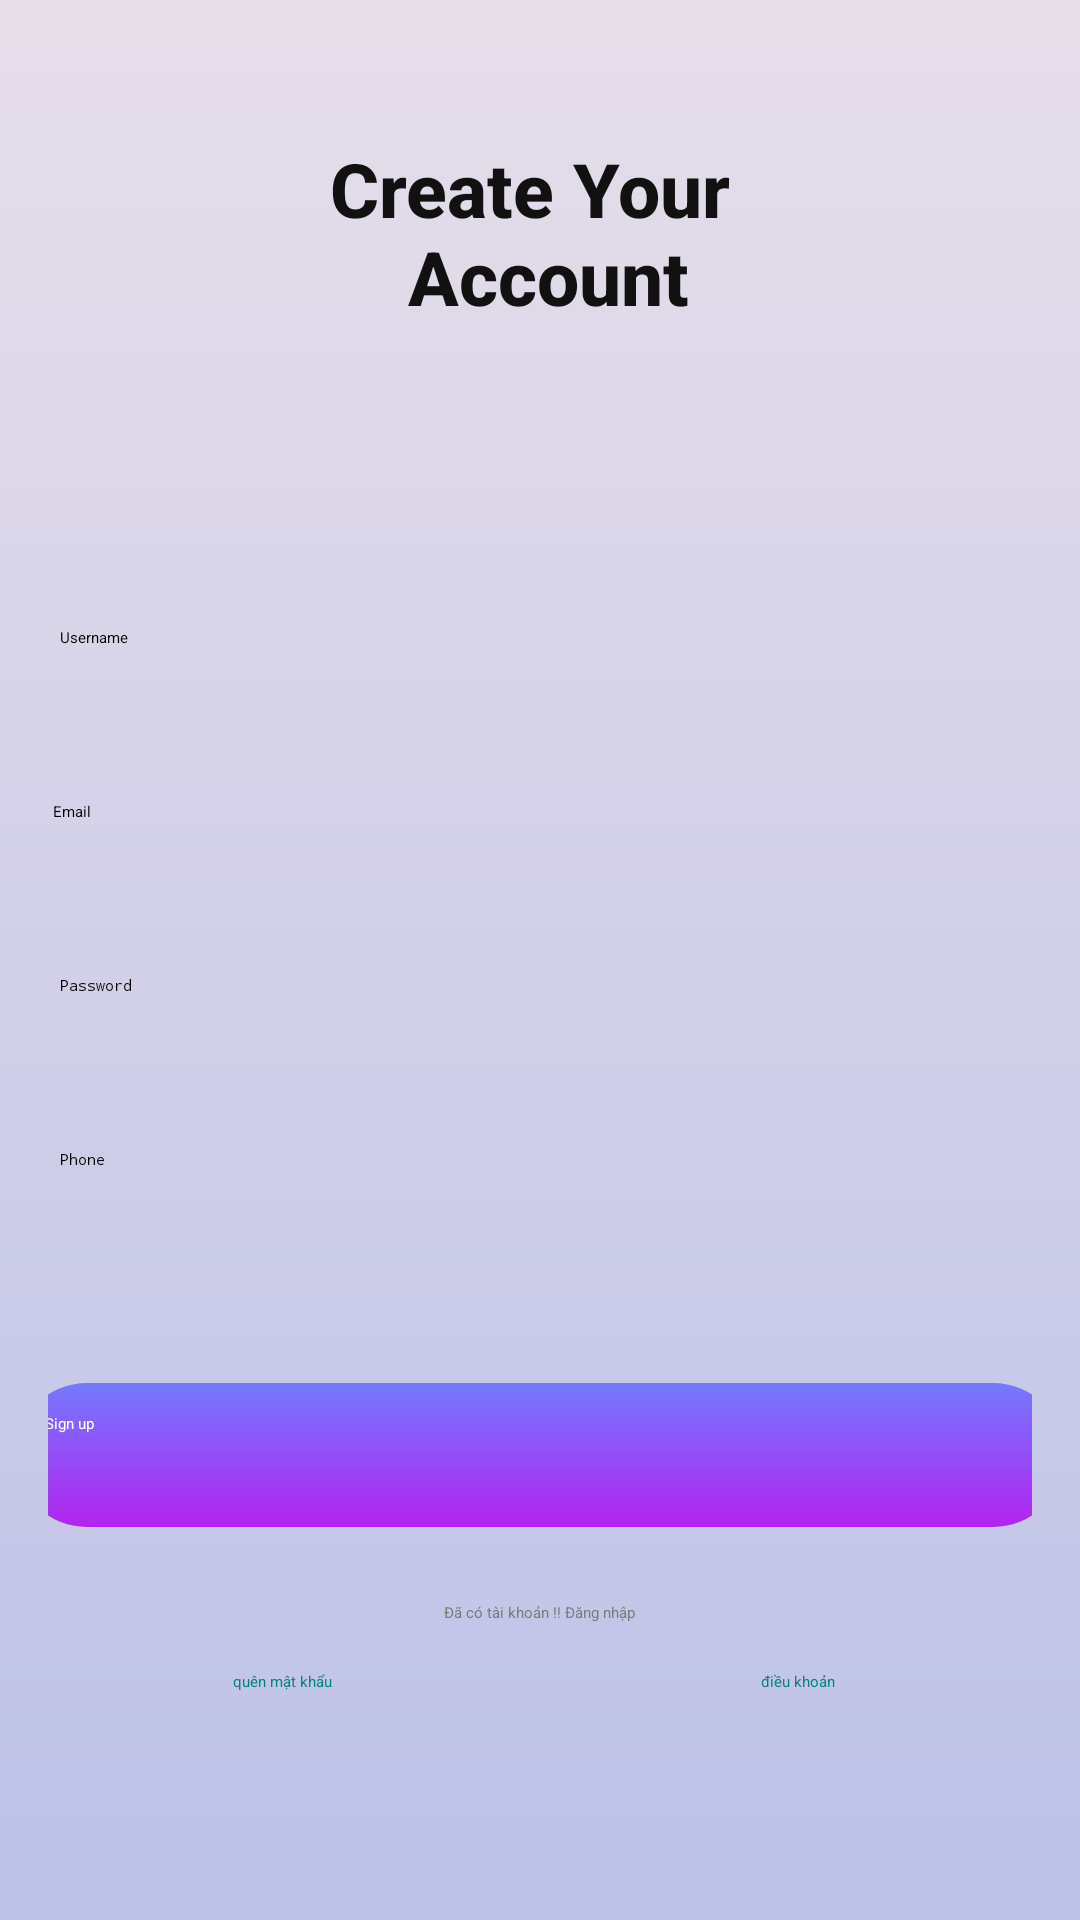

Here is an Android app screen rendered from its layout file. Give the layout XML and the strings, colors and styles it references.
<!-- AndroidManifest.xml: application theme Theme.MyApp -->
<!-- res/layout/activity_register.xml -->
<?xml version="1.0" encoding="utf-8"?>
<LinearLayout xmlns:android="http://schemas.android.com/apk/res/android"
    xmlns:tools="http://schemas.android.com/tools"
    android:layout_width="match_parent"
    android:layout_height="match_parent"
    android:background="@drawable/layout_b"
    android:orientation="vertical"
    android:padding="16dp">

    
    <TextView
        android:layout_width="wrap_content"
        android:layout_height="wrap_content"
        android:layout_gravity="center"
        android:layout_marginTop="30dp"
        android:fontFamily="sans-serif-medium"
        android:gravity="center"
        android:text="@string/create_your_n_account"
        android:textColor="@color/blackcolor"
        android:textSize="25sp"
        android:textStyle="bold" />


    <EditText
        android:id="@+id/editTextName"
        android:layout_width="350dp"
        android:layout_height="48dp"
        android:layout_gravity="center"
        android:layout_marginTop="100dp"
        android:background="@drawable/btn"
        android:elevation="5dp"
        android:hint="Username"
        android:inputType="textEmailAddress"
        android:paddingStart="15dp"
        android:autofillHints="" />

    <EditText
        android:id="@+id/editTextEmail"
        android:layout_width="355dp"
        android:layout_height="48dp"
        android:layout_gravity="center"
        android:layout_marginTop="10dp"
        android:background="@drawable/btn"
        android:elevation="5dp"
        android:hint="@string/email"
        android:inputType="textEmailAddress"
        android:paddingStart="15dp"
        android:autofillHints=""
        tools:ignore="RtlSymmetry" />

    <EditText
        android:id="@+id/editTextPassword"
        android:layout_width="350dp"
        android:layout_height="48dp"
        android:layout_gravity="center"
        android:layout_marginTop="10dp"
        android:autofillHints=""
        android:background="@drawable/btn"
        android:elevation="5dp"
        android:hint="@string/password"
        android:inputType="textPassword"
        android:paddingStart="15dp"
        tools:ignore="RtlSymmetry" />

    <EditText
        android:id="@+id/editTextPhone"
        android:layout_width="350dp"
        android:layout_height="48dp"
        android:layout_gravity="center"
        android:layout_marginTop="10dp"
        android:background="@drawable/btn"
        android:elevation="5dp"
        android:hint="@string/phone"
        android:inputType="textPassword"
        android:paddingStart="15dp"
        android:autofillHints=""
        tools:ignore="RtlSymmetry,TextFields" />

    <Button
        android:id="@+id/buttonRegister"
        android:layout_width="350dp"
        android:layout_height="48dp"
        android:layout_gravity="center"
        android:layout_marginTop="30dp"
        android:background="@drawable/layout_a"
        android:text="@string/sign_up"
        android:textAllCaps="false"
        android:textColor="@color/whitecolor" />

    <TextView
        android:id="@+id/textViewLogin"
        android:layout_width="wrap_content"
        android:layout_height="wrap_content"
        android:layout_gravity="center_horizontal"
        android:layout_marginTop="25dp"
        android:text="Đã có tài khoản !! Đăng nhập"
        android:textColor="@color/fullwhite" />

    
    <LinearLayout
        android:layout_width="match_parent"
        android:layout_height="wrap_content"
        android:layout_marginTop="16dp"
        android:orientation="horizontal">

        <TextView
            android:id="@+id/textViewForgotPassword"
            android:layout_width="0dp"
            android:layout_height="wrap_content"
            android:layout_marginEnd="8dp"
            android:layout_weight="1"
            android:gravity="center"
            android:text="@string/qu_n_m_t_kh_u"
            android:textColor="@color/colorPrimary" />

        <TextView
            android:id="@+id/textViewTermsAndConditions"
            android:layout_width="0dp"
            android:layout_height="wrap_content"
            android:layout_marginStart="8dp"
            android:layout_weight="1"
            android:gravity="center"
            android:text="@string/i_u_kho_n"
            android:textColor="@color/colorPrimary" />
    </LinearLayout>
</LinearLayout>
<!-- resources referenced by this layout -->
<resources>
  <color name="blackcolor">#111111</color>
  <color name="colorPrimary">#008577</color>
  <color name="fullwhite">#7A7A7A</color>
  <color name="whitecolor">#fff</color>
  <!-- drawable layout_a (drawable) -->
  <?xml version="1.0" encoding="utf-8"?>
  <shape xmlns:android="http://schemas.android.com/apk/res/android" android:shape="rectangle">
  
      <solid android:color="#88FFFF"/>
      <corners android:radius="50dp"/>
      <padding
          android:bottom="10dp"
          android:left="10dp"
          android:right="10dp"
          android:top="10dp"/>
      <gradient
          android:startColor="#b224ef"
          android:endColor="#7579ff"
          android:angle="90"/>
  </shape>
  <!-- drawable layout_b (drawable) -->
  <?xml version="1.0" encoding="utf-8"?>
  <shape xmlns:android="http://schemas.android.com/apk/res/android" android:shape="rectangle">
  
      <solid android:color="#88FFFF"/>
      <corners android:radius="0dp"/>
      <padding
          android:bottom="10dp"
          android:left="10dp"
          android:right="10dp"
          android:top="10dp"/>
      <gradient
          android:startColor="#bdc2e8"
          android:endColor="#e6dee9"
          android:angle="90"/>
  </shape>
  <string name="create_your_n_account">Create Your \n Account</string>
  <string name="email">Email</string>
  <string name="i_u_kho_n">điều khoản</string>
  <string name="password">Password</string>
  <string name="phone">Phone</string>
  <string name="qu_n_m_t_kh_u">quên mật khẩu</string>
  <string name="sign_up">Sign up</string>
  <style name="Theme.MyApp" parent="Theme.MaterialComponents.DayNight.DarkActionBar">
          
          <item name="colorPrimary">@color/colorPrimary</item>
          <item name="colorPrimaryVariant">@color/colorPrimaryDark</item>
          <item name="colorOnPrimary">@color/colorAccent</item>
          
          <item name="colorSecondary">@color/blackcolor</item>
          <item name="colorSecondaryVariant">@color/greencolor</item>
          <item name="colorOnSecondary">@color/lightwhite</item>
          
          <item name="android:statusBarColor">?attr/colorPrimaryVariant</item>
          
      </style>
  <color name="colorPrimaryDark">#00574B</color>
  <color name="colorAccent">#D81B60</color>
  <color name="greencolor">#43CEBB</color>
  <color name="lightwhite">#F5F5F3</color>
</resources>
